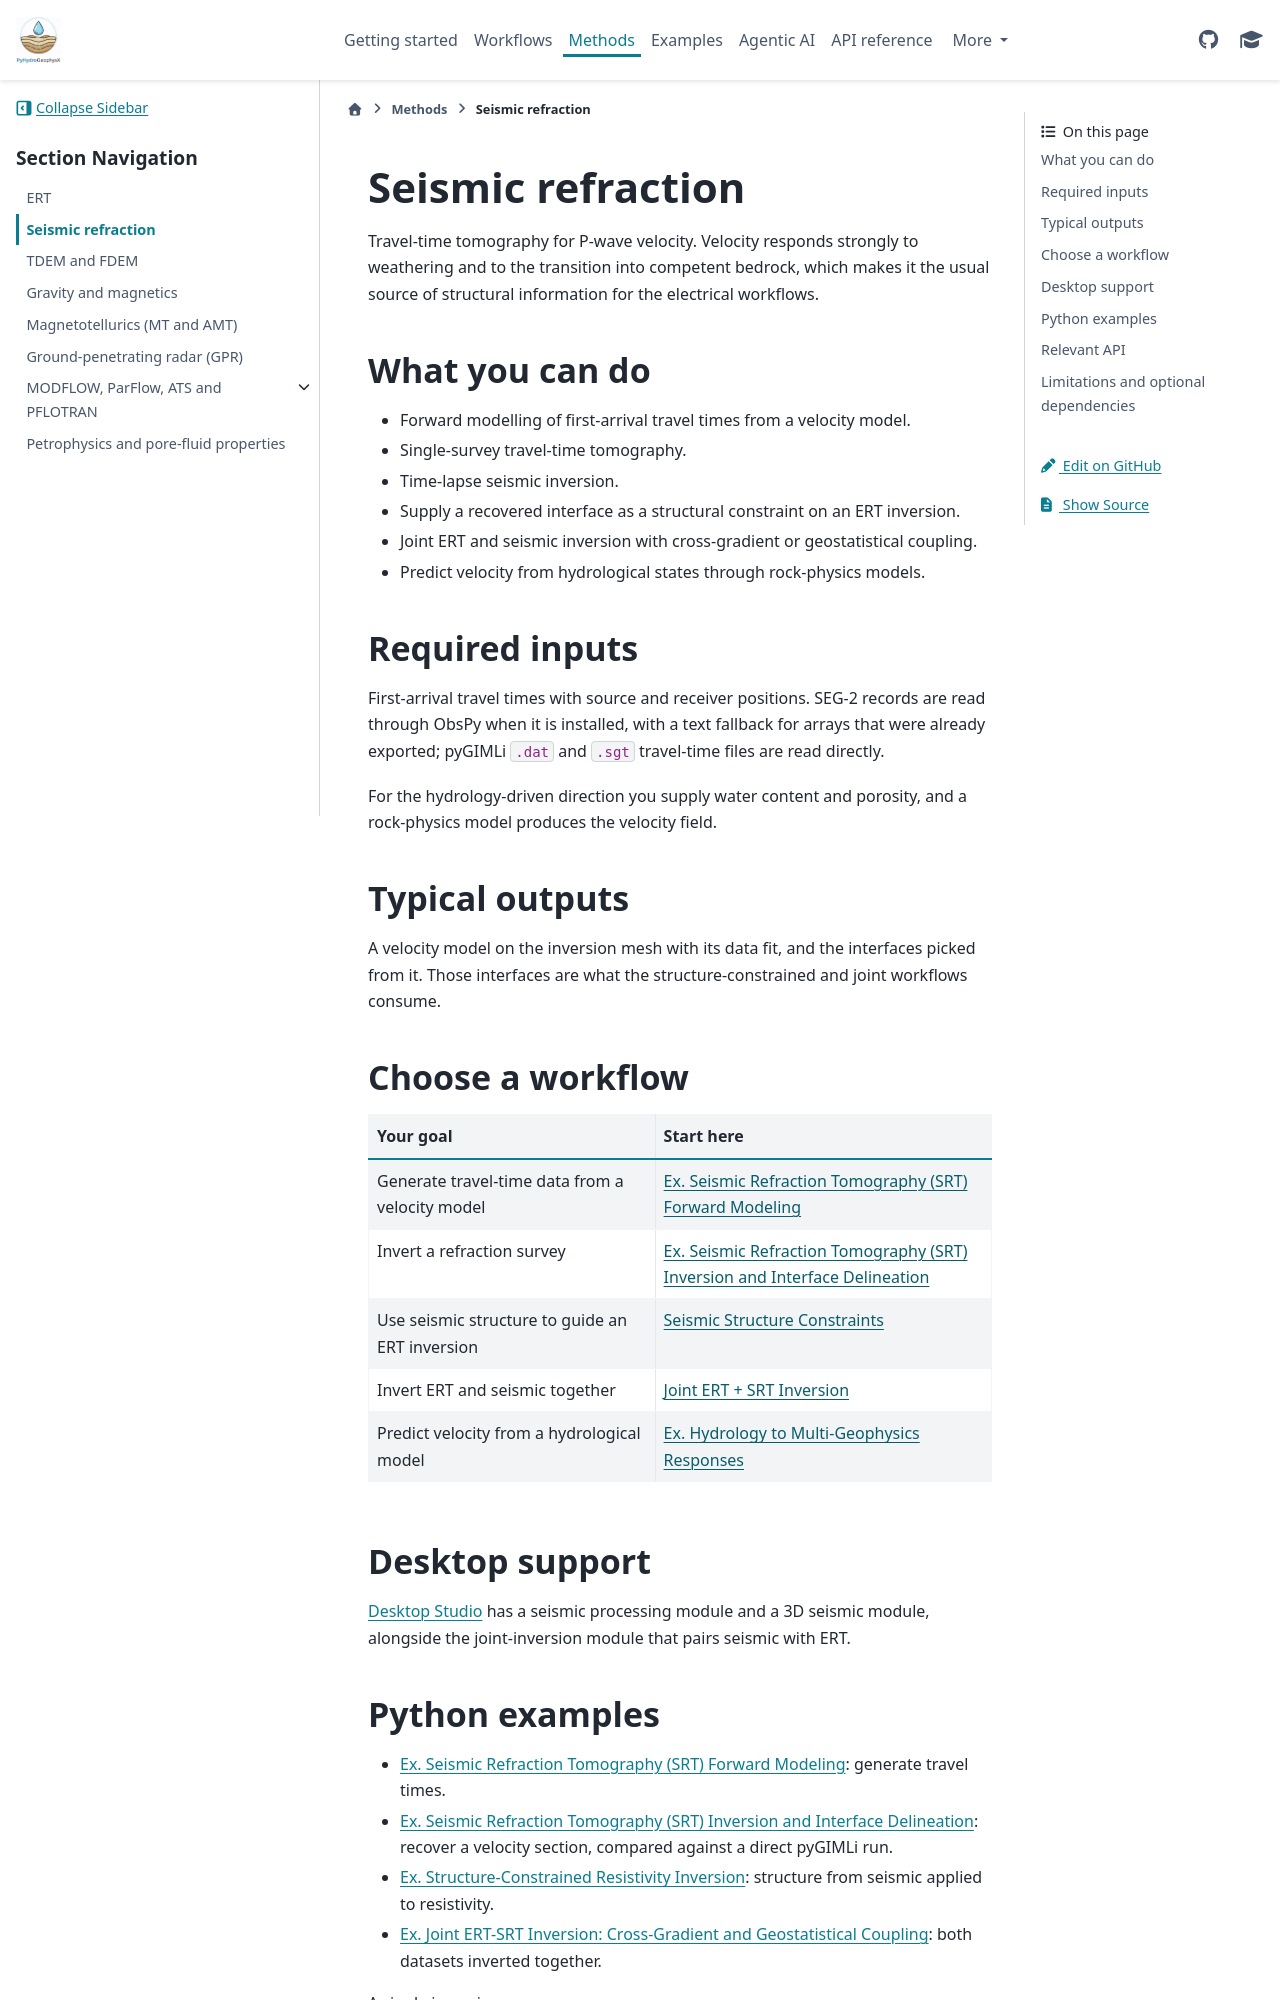

repository: geohang/PyHydroGeophysX · page: methods/seismic.html · generator: sphinx

Seismic refraction
==================

Travel-time tomography for P-wave velocity. Velocity responds strongly to
weathering and to the transition into competent bedrock, which makes it the
usual source of structural information for the electrical workflows.

What you can do
---------------

- Forward modelling of first-arrival travel times from a velocity model.
- Single-survey travel-time tomography.
- Time-lapse seismic inversion.
- Supply a recovered interface as a structural constraint on an ERT inversion.
- Joint ERT and seismic inversion with cross-gradient or geostatistical
  coupling.
- Predict velocity from hydrological states through rock-physics models.

Required inputs
---------------

First-arrival travel times with source and receiver positions. SEG-2 records
are read through ObsPy when it is installed, with a text fallback for arrays
that were already exported; pyGIMLi ``.dat`` and ``.sgt`` travel-time files are
read directly.

For the hydrology-driven direction you supply water content and porosity, and a
rock-physics model produces the velocity field.

Typical outputs
---------------

A velocity model on the inversion mesh with its data fit, and the interfaces
picked from it. Those interfaces are what the structure-constrained and joint
workflows consume.

Choose a workflow
-----------------

.. list-table::
   :header-rows: 1
   :widths: 46 54

   * - Your goal
     - Start here
   * - Generate travel-time data from a velocity model
     - :doc:`/auto_examples/EX_SRT_forward`
   * - Invert a refraction survey
     - :doc:`/auto_examples/Ex_SRT_inv`
   * - Use seismic structure to guide an ERT inversion
     - :doc:`/tutorials/seismic_structure_constraints`
   * - Invert ERT and seismic together
     - :doc:`/tutorials/joint_inversion`
   * - Predict velocity from a hydrological model
     - :doc:`/auto_examples/Ex_hydro_to_multigeophys`

Desktop support
---------------

:doc:`Desktop Studio </agents/desktop_studio>` has a seismic processing module
and a 3D seismic module, alongside the joint-inversion module that pairs
seismic with ERT.
